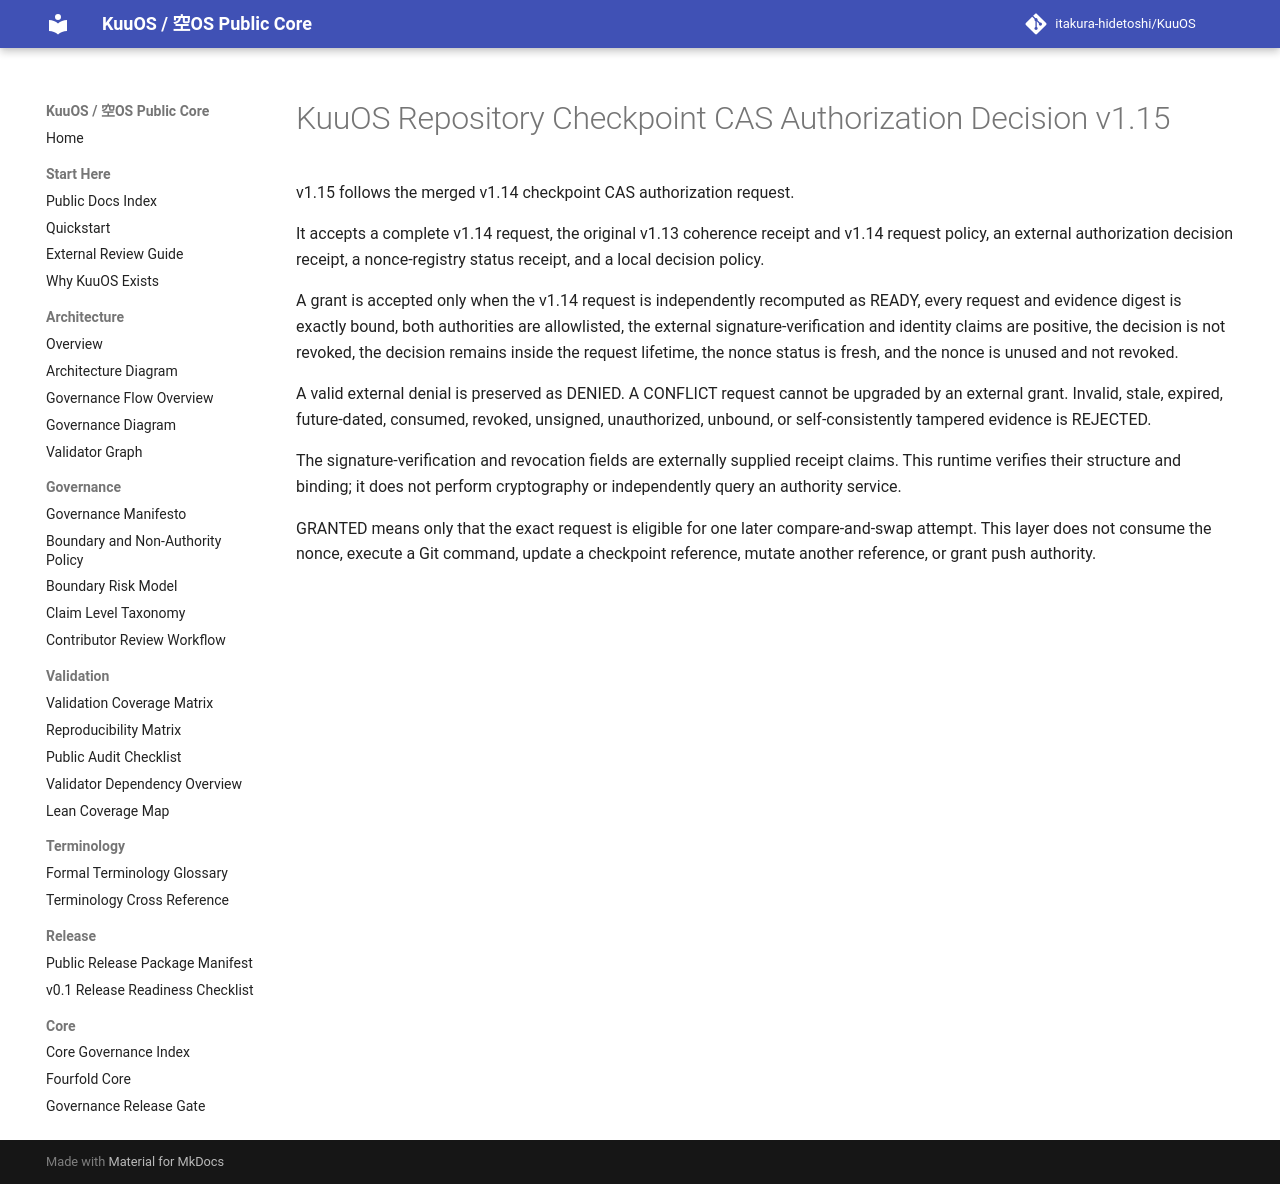

repository: itakura-hidetoshi/KuuOS · page: KUUOS_REPOSITORY_CHECKPOINT_CAS_AUTHORIZATION_DECISION_v1_15/index.html · generator: mkdocs

# KuuOS Repository Checkpoint CAS Authorization Decision v1.15

v1.15 follows the merged v1.14 checkpoint CAS authorization request.

It accepts a complete v1.14 request, the original v1.13 coherence receipt and v1.14 request policy, an external authorization decision receipt, a nonce-registry status receipt, and a local decision policy.

A grant is accepted only when the v1.14 request is independently recomputed as READY, every request and evidence digest is exactly bound, both authorities are allowlisted, the external signature-verification and identity claims are positive, the decision is not revoked, the decision remains inside the request lifetime, the nonce status is fresh, and the nonce is unused and not revoked.

A valid external denial is preserved as DENIED. A CONFLICT request cannot be upgraded by an external grant. Invalid, stale, expired, future-dated, consumed, revoked, unsigned, unauthorized, unbound, or self-consistently tampered evidence is REJECTED.

The signature-verification and revocation fields are externally supplied receipt claims. This runtime verifies their structure and binding; it does not perform cryptography or independently query an authority service.

GRANTED means only that the exact request is eligible for one later compare-and-swap attempt. This layer does not consume the nonce, execute a Git command, update a checkpoint reference, mutate another reference, or grant push authority.
